pico-8 play session: no input (idle), after a click and taps of 🅾, ❎, 🅾+❎, 🅾 in the second before t = 0

[t = 2 s] idle ~2s (no d-pad/buttons)
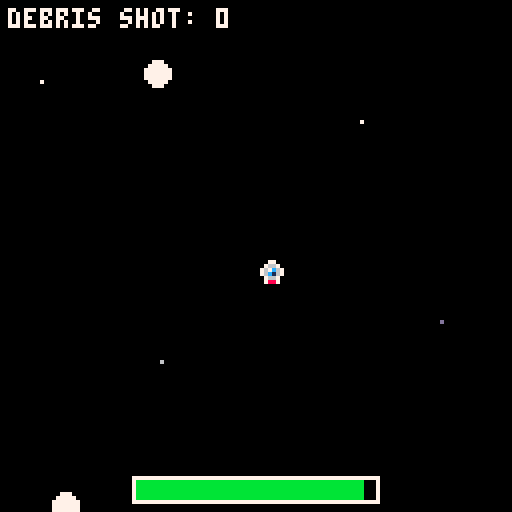

pico-8 cartridge
version 43
__lua__
ship = {
    x=64,
    y=64,

    vx=0,
    vy=0,

    accel=0.15,
    drag=0.90,
    max_speed=2,

    sp=1,
    flipx=false,
    flipy=false
}


-->8
function _init()
    debris = {}
    small_debris = {}
    bullets = {}
    game_over = false
    on_title = true
    fire_rate = 30 --Parameter. Can change anytime we want.
    fire_timer = 0
    damage_cooldown = 0
    debris_shot_count = 0


    -- Energy.
    max_energy = 100
    energy = max_energy
    energy_drain = 5
    energy_gain = 15
end
-->8
function update_ship()
    local moving = false

    -- up
    if btn(2) then
        ship.vy -= ship.accel
        ship.sp = 2
        moving = true
    end

    -- down
    if btn(3) then
        ship.vy += ship.accel
        ship.sp = 4
        moving = true
    end

    -- left
    if btn(0) then
        ship.vx -= ship.accel
        ship.sp = 5
        moving = true
    end

    -- right
    if btn(1) then
        ship.vx += ship.accel
        ship.sp = 3
        moving = true
    end

    -- speed limit
    ship.vx = mid(
        -ship.max_speed,
        ship.vx,
        ship.max_speed
    )

    ship.vy = mid(
        -ship.max_speed,
        ship.vy,
        ship.max_speed
    )

    -- drag
    ship.vx *= ship.drag
    ship.vy *= ship.drag

    -- movement
    ship.x += ship.vx
    ship.y += ship.vy

    -- sprite-sized world borders
    if ship.x < 0 then
        ship.x = 0
        ship.vx = 0
    end

    if ship.x > 120 then
        ship.x = 120
        ship.vx = 0
    end

    if ship.y < 0 then
        ship.y = 0
        ship.vy = 0
    end

    if ship.y > 120 then
        ship.y = 120
        ship.vy = 0
    end

     if moving then

        energy = max(0, energy - energy_drain/30)
    end
end
-->8
function update_debris_system()

    if #debris < 10 and rnd(1) < 0.02 then
        spawn_debris()
    end

    for d in all(debris) do
        update_debris(d)
    end

    check_debris_collisions()
end

-- large debris bounce or split on contact
function check_debris_collisions()
    for i=1,#debris-1 do
        for j=i+1,#debris do
            local a=debris[i]
            local b=debris[j]
            local dx=b.x-a.x
            local dy=b.y-a.y
            local dist2=dx*dx+dy*dy

            -- each large debris has radius 3
            if dist2<36 then
                -- 50% chance both pieces split
                if rnd(1)<0.5 then
                    -- one breaks north/south,
                    -- the other east/west
                    split_debris(a,"vertical")
                    split_debris(b,"horizontal")
                    -- the list changed, so finish
                    -- checking pairs next frame
                    return
                end

                local dist=sqrt(dist2)
                local nx=1
                local ny=0
                if dist>0 then
                    nx=dx/dist
                    ny=dy/dist
                end

                -- push circles out of overlap
                local overlap=(6-dist)/2+0.01
                a.x-=nx*overlap
                a.y-=ny*overlap
                b.x+=nx*overlap
                b.y+=ny*overlap

                -- bounce away along collision line
                local closing=(a.dx-b.dx)*nx
                    +(a.dy-b.dy)*ny
                local push=max(0.3,closing)
                a.dx-=nx*push
                a.dy-=ny*push
                b.dx+=nx*push
                b.dy+=ny*push
            end
        end
    end
end

function check_small_large_debris_collision()

    for big in all(debris) do
        for small in all(small_debris) do

            local dx = small.x - big.x
            local dy = small.y - big.y

            if dx*dx + dy*dy < 16 then

                del(small_debris,small)

                if rnd(1) < 2/3 then
                    split_debris(big)
                    return
                end
            end
        end
    end
end


-->8
function spawn_debris()

    local d={}
    local side=flr(rnd(4))
    local speed=0.1+rnd(0.3)

    if side==0 then
        d.x=0
        d.y=rnd(128)
        d.dx=speed
        d.dy=0

    elseif side==1 then
        d.x=127
        d.y=rnd(128)
        d.dx=-speed
        d.dy=0

    elseif side==2 then
        d.x=rnd(128)
        d.y=0
        d.dx=0
        d.dy=speed

    else
        d.x=rnd(128)
        d.y=127
        d.dx=0
        d.dy=-speed
    end

    add(debris,d)
end

function update_debris(d)
    d.x += d.dx
    d.y += d.dy

    if d.x < 0 or d.x > 127
    or d.y < 0 or d.y > 127 then
        del(debris,d)
    end
end

function update_small_debris()
    for d in all(small_debris) do
        d.x += d.dx
        d.y += d.dy

        if d.x < 0 or d.x > 127
        or d.y < 0 or d.y > 127 then
            del(small_debris,d)
        end
    end
end
-->8

function draw_debris()

    for d in all(debris) do
        circfill(d.x,d.y,3,7)
    end

end

function draw_small_debris()
    for d in all(small_debris) do
        circfill(d.x,d.y,1,6)
    end
end
-->8
function _update()

    -- wait for x before starting game
    if on_title then
        if btnp(5) then
            restart_game()
            on_title = false
        end
        return
    end

    -- game over controls
    if game_over then

        if btnp(5) then
            restart_game()
        end

        return
    end

    if damage_cooldown > 0 then
        damage_cooldown -= 1
    end

 if energy <= 0 then
        game_over = true
 end

    update_ship()
    update_debris_system()
    update_small_debris()
    update_bullets()

    check_ship_collision()
    check_small_debris_ship_collision()
    check_small_large_debris_collision()

end
-->8
function draw_ship()

    spr(
        ship.sp,
        ship.x,
        ship.y,
        1,
        1,
        ship.flipx,
        ship.flipy
    )

end

function draw_energy_bar()

    local bar_w = 60
    local bar_h = 5

    local x = 34
    local y = 120

    -- border
    rect(
        x-1,
        y-1,
        x+bar_w,
        y+bar_h,
        7
    )

    -- fill
    local fill_w =
        (energy/max_energy) * bar_w

    rectfill(
        x,
        y,
        x+fill_w,
        y+bar_h-1,
        11
    )

end

function title_arrow(x,y,dir)
    if dir=="left" then
        line(x+1,y,x+8,y,7)
        line(x+1,y,x+4,y-3,7)
        line(x+1,y,x+4,y+3,7)
    elseif dir=="right" then
        line(x,y,x+7,y,7)
        line(x+7,y,x+4,y-3,7)
        line(x+7,y,x+4,y+3,7)
    elseif dir=="up" then
        line(x+4,y-3,x+4,y+4,7)
        line(x+4,y-3,x+1,y,7)
        line(x+4,y-3,x+7,y,7)
    elseif dir=="down" then
        line(x+4,y-3,x+4,y+4,7)
        line(x+4,y+4,x+1,y+1,7)
        line(x+4,y+4,x+7,y+1,7)
    end
end


function draw_space_title()
    local letters={
        {"01111","10000","10000","01110","00001","00001","11110"}, -- s
        {"11110","10001","10001","11110","10000","10000","10000"}, -- p
        {"01110","10001","10001","11111","10001","10001","10001"}, -- a
        {"01111","10000","10000","10000","10000","10000","01111"}, -- c
        {"11111","10000","10000","11110","10000","10000","11111"}  -- e
    }
    local scale=3
    local start_x=20
    local start_y=12
    for i=1,5 do
        local glyph=letters[i]
        local gx=start_x+(i-1)*18
        for row=1,7 do
            for col=1,5 do
                if sub(glyph[row],col,col)=="1" then
                    local x=gx+(col-1)*scale
                    local y=start_y+(row-1)*scale
                    rectfill(x+2,y+2,x+scale+1,y+scale+1,1)
                    rectfill(x,y,x+scale-1,y+scale-1,7)
                end
            end
        end
    end
end

function draw_title_screen()
    cls(0)

    for i=1,30 do
        local x=(i*47+13)%128
        local y=(i*31+7)%128
        pset(x,y, i%3==0 and 6 or 5)
    end
    --title
    draw_space_title()
    line(22,40,105,40,12)
    spr(1,60,45)

    print("press x to start",30,68,10)

    -- controls
    rectfill(66,75,127,127,1)
    rect(66,75,127,127,5)
    print("controls",81,77,12)
    title_arrow(73,90,"left")
    print("left",88,87,7)
    title_arrow(73,99,"right")
    print("right",88,96,7)
    title_arrow(73,108,"up")
    print("up",88,105,7)
    title_arrow(73,117,"down")
    print("down",88,114,7)
    print("z: shoot",86,122,10)
end

function _draw()

    if on_title then
        draw_title_screen()
        return
    end

    cls(0)
    
  if not game_over then
        print("debris shot: "..debris_shot_count, 2, 2, 7)
    end
    
     -- stars
    pset(10,20,7)
    pset(40,90,6)
    pset(90,30,7)
    pset(110,80,13)

    draw_ship()
    draw_debris()
    draw_small_debris()
    draw_bullets()
    draw_energy_bar()
    
    if game_over then

    rectfill(15,45,113,83,0)
    rect(15,45,113,83,8)

			 print("debris shot: "..debris_shot_count,
        64-#("debris shot: "..debris_shot_count)*2,
        60, 7)
    print("game over", 64-#("game over")*2, 53, 8)
    print("press x to restart", 64-#("press x to restart")*2, 68, 11)


end

end
-->8
function shoot()
 if ship.sp == 2 then
  shootup()
 end
 if ship.sp == 4 then
	 shootdown()
	end
	if ship.sp == 3 then
	 shootright()
	end
	if ship.sp == 5 then
	 shootleft()
	end
end

--directions shooting--
function shootup()
    add(bullets,{
        x=ship.x+4,
        y=ship.y+4,
        dx=0,
        dy=-4
    })
end

function shootdown()
				add(bullets,{
								x=ship.x+4,
								y=ship.y+4,
								dx=0,
								dy=4
				})
end

function shootright()
				add(bullets,{
								x=ship.x+4,
								y=ship.y+4,
								dx=4,
								dy=0
				})
end

function shootleft()
				add(bullets,{
								x=ship.x+4,
								y=ship.y+4,
								dx=-4,
								dy=0
				})
end

function update_bullets()

    if fire_timer > 0 then
        fire_timer -= 1
    end

    if btn(4) and fire_timer <= 0 then
        shoot()
        energy = max(0, energy - energy_drain)
        fire_timer = fire_rate
    end

    for b in all(bullets) do

        b.y += b.dy
        b.x += b.dx

        if b.y < 0 then

            del(bullets,b)

        else
        				local hit = false
												
            for d in all(debris) do

    											if abs(b.x-d.x)<3
    											and abs(b.y-d.y)<3 then

        										del(bullets,b)
        										split_debris(d)
        										
        										debris_shot_count += 1
        									 
        									 hit = true
        										break
    											end
												end
												
												if not hit then
												
												   for d in all(small_debris) do

    											   if abs(b.x-d.x)<2
    											   and abs(b.y-d.y)<2 then

        										   del(bullets,b)
        										   del(small_debris,d)

                                                   energy = min(
                                                   max_energy,
                                                   energy + energy_gain)

        										   break
    											   end
												  end
												end  
        end
    end
end

function draw_bullets()

    for b in all(bullets) do
        circfill(b.x,b.y,1,10)
    end

end-->8

 
-->8
function check_ship_collision()

    for d in all(debris) do

        local dx = ship.x + 4 - d.x
        local dy = ship.y + 4 - d.y

        if dx*dx + dy*dy < 20 then
            damage_ship(1)
        end
    end
end

function check_small_debris_ship_collision()

    for d in all(small_debris) do

        local dx = ship.x + 4 - d.x
        local dy = ship.y + 4 - d.y

        if dx*dx + dy*dy < 16 then
            damage_ship(1)
        end
    end
end

function damage_ship(amount)
      if damage_cooldown > 0 then
        return
    end

    energy = max(0, energy - 50)

    damage_cooldown = 30

 
end
-->8
function split_debris(d,axis)
    local speed=max(0.5,sqrt(d.dx*d.dx+d.dy*d.dy)*1.5)

    -- when two large debris collide, the first
    -- splits north/south and the second east/west.
    -- bullets still use the original auto direction.
    if axis=="vertical" or
      (axis==nil and abs(d.dx)>abs(d.dy)) then
        add(small_debris,{x=d.x,y=d.y-2,dx=0,dy=-speed})
        add(small_debris,{x=d.x,y=d.y+2,dx=0,dy=speed})
    else
        add(small_debris,{x=d.x-2,y=d.y,dx=-speed,dy=0})
        add(small_debris,{x=d.x+2,y=d.y,dx=speed,dy=0})
    end

    del(debris,d)
end

-->8
function restart_game()

    -- reset ship
    ship.x = 64
    ship.y = 64
    ship.vx = 0
    ship.vy = 0
    ship.sp = 1

    -- clear objects
    debris = {}
    small_debris = {}
    bullets = {}

    -- reset energy
    energy = max_energy
    
    -- reset counter
    debris_shot_count = 0

    -- reset timers
    fire_timer = 0
    damage_cooldown = 0

    -- restart game
    game_over = false

end
__gfx__
00000000000000000000000000000000000990000000000000000000000000000000000000000000000000000000000000000000000000000000000000000000
00000000000770000007700000077000007887000007700000077000000000000000000000000000000000000000000000000000000000000000000000000000
00700700007667000076670007766700007667000076677000766700000000000000000000000000000000000000000000000000000000000000000000000000
000770000767c6700767c6709867c6700767c6700767c6890767c670000000000000000000000000000000000000000000000000000000000000000000000000
00077000076c1670076c1670986c1670076c1670076c1689076c1670000000000000000000000000000000000000000000000000000000000000000000000000
00700700007667000076670007766700007667000076677000766700000000000000000000000000000000000000000000000000000000000000000000000000
00000000007887000078870000077000000770000007700000788700000000000000000000000000000000000000000000000000000000000000000000000000
00000000000000000009900000000000000000000000000000000000000000000000000000000000000000000000000000000000000000000000000000000000
